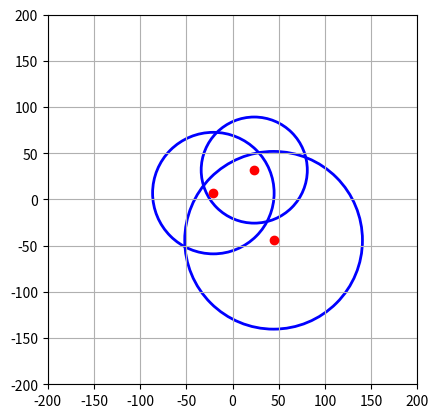

Write the Python code that produced this figure.
import random as rn
import matplotlib.pyplot as plt

class Circle:
    def __init__(self):
        self.center_x = rn.uniform(-50, 50)
        self.center_y = rn.uniform(-50, 50)
        self.radius = rn.uniform(50, 100)

circles = [Circle() for _ in range(3)]

fig, ax = plt.subplots()

for c in circles:
    circle_patch = plt.Circle((c.center_x, c.center_y), c.radius,fill=False, edgecolor='blue', linewidth=2)
    ax.add_patch(circle_patch)
    ax.plot(c.center_x,c.center_y,'ro')

ax.set_xlim(-200, 200)
ax.set_ylim(-200, 200)
ax.set_aspect('equal', adjustable='box')
plt.grid(True)
plt.show()
